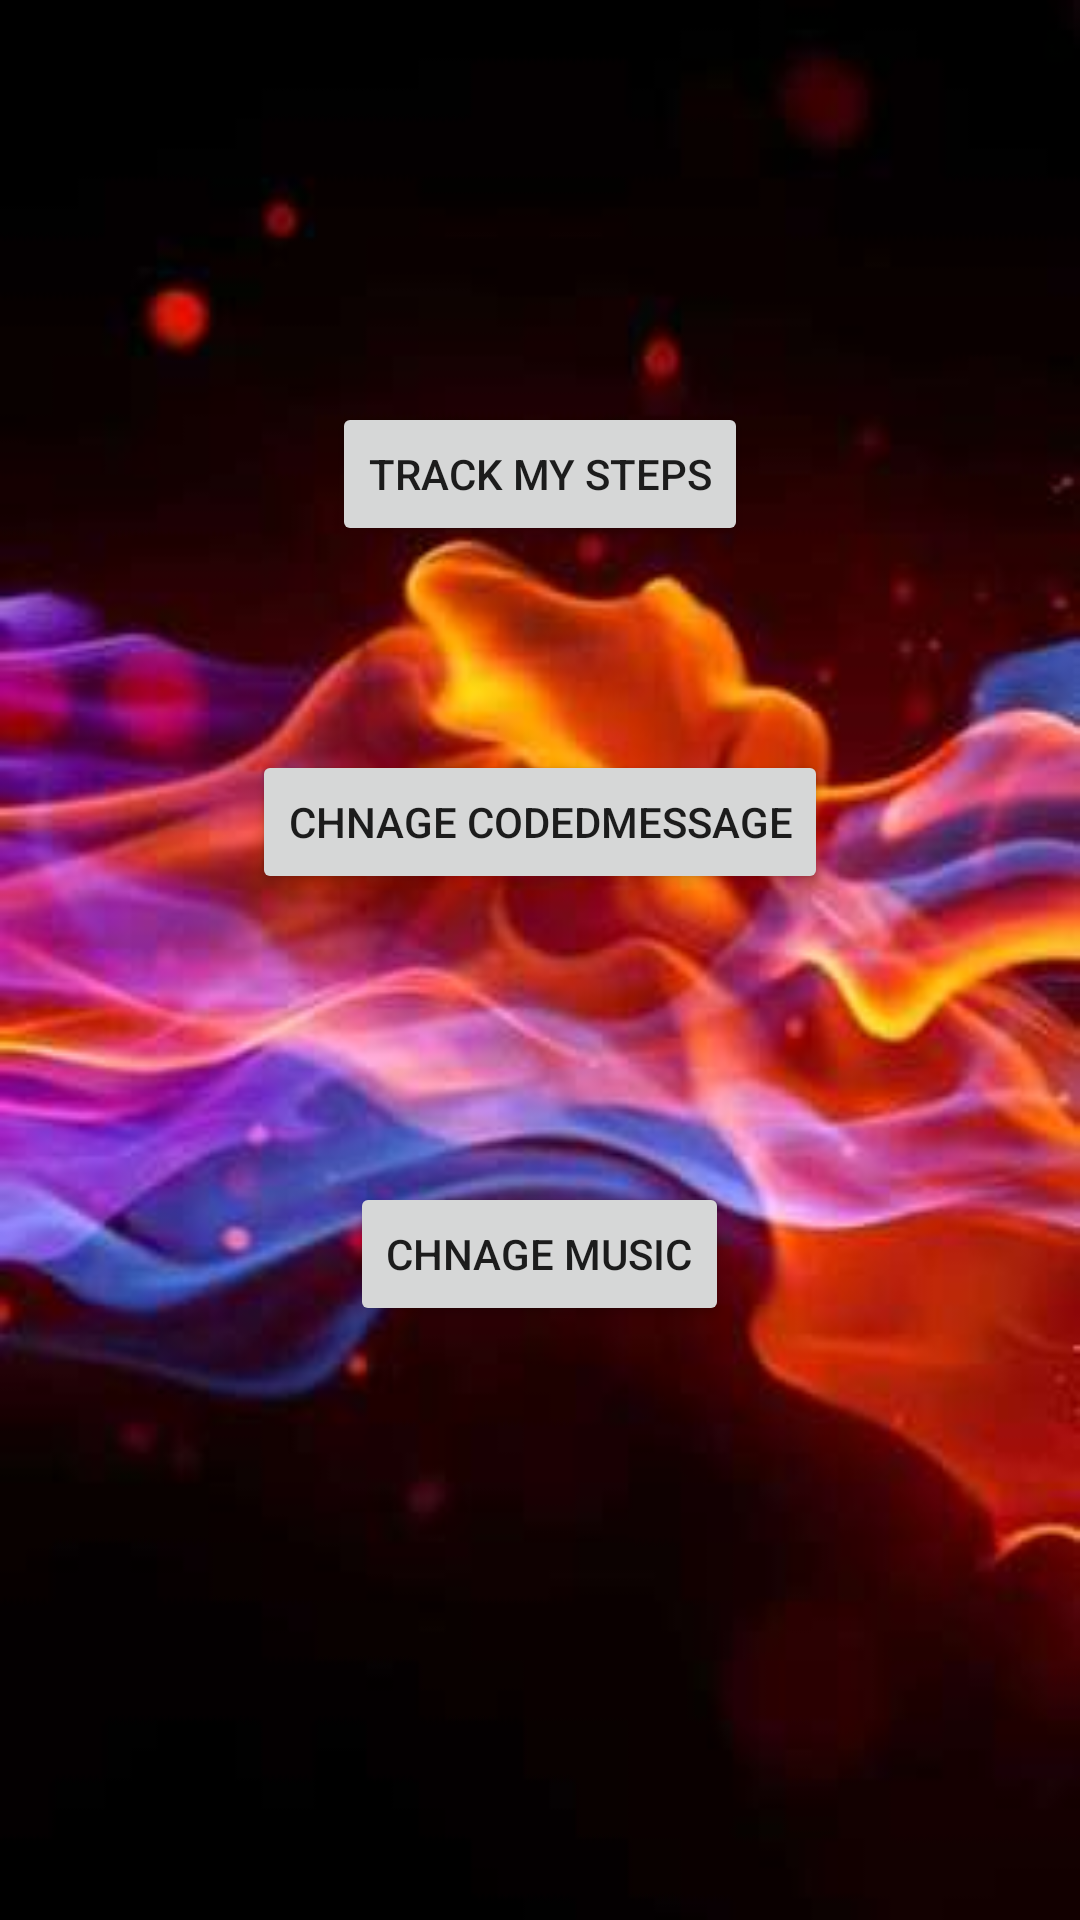

Here is an Android app screen rendered from its layout file. Give the layout XML and the strings, colors and styles it references.
<!-- AndroidManifest.xml: application theme AppTheme -->
<!-- res/layout/activity_smd.xml -->
<?xml version="1.0" encoding="utf-8"?>
<RelativeLayout xmlns:android="http://schemas.android.com/apk/res/android"
    xmlns:app="http://schemas.android.com/apk/res-auto"
    xmlns:tools="http://schemas.android.com/tools"
    android:layout_width="match_parent"
    android:layout_height="match_parent"
    tools:context="com.example.kush.tracker_final.smd"
    android:background="@drawable/back">

    <TextView
        android:id="@+id/textView3"
        android:layout_width="wrap_content"
        android:layout_height="wrap_content"
        android:text="TextView"
        tools:layout_editor_absoluteX="308dp"
        tools:layout_editor_absoluteY="16dp"
        android:layout_alignParentTop="true"
        android:layout_centerHorizontal="true" />

    <Button
        android:id="@+id/tms"
        android:layout_width="wrap_content"
        android:layout_height="wrap_content"
        android:layout_below="@+id/textView3"
        android:layout_centerHorizontal="true"
        android:layout_marginTop="115dp"
        android:onClick="tms"
        android:text="track my steps"
        tools:layout_editor_absoluteX="111dp"
        tools:layout_editor_absoluteY="122dp" />

    <Button
        android:id="@+id/cm"
        android:layout_width="wrap_content"
        android:layout_height="wrap_content"
        android:layout_below="@+id/ccm"
        android:layout_centerHorizontal="true"
        android:layout_marginTop="96dp"
        android:text="chnage music"
        tools:layout_editor_absoluteX="117dp"
        tools:layout_editor_absoluteY="259dp" />

    <Button
        android:id="@+id/ccm"
        android:layout_width="wrap_content"
        android:layout_height="wrap_content"
        android:layout_below="@+id/tms"
        android:layout_centerHorizontal="true"
        android:layout_marginTop="68dp"
        android:onClick="ccm"
        android:text="chnage codedmessage"
        tools:layout_editor_absoluteX="84dp"
        tools:layout_editor_absoluteY="407dp" />

    <EditText
        android:id="@+id/msg"
        android:layout_width="wrap_content"
        android:layout_height="wrap_content"
        android:layout_alignParentStart="true"
        android:layout_below="@+id/ccm"
        android:layout_marginStart="17dp"
        android:layout_marginTop="35dp"
        android:alpha="0"
        android:ems="10"
        android:hint="play:message"
        android:inputType="textPersonName"
        android:textColor="@color/common_google_signin_btn_text_dark_default"
        android:textColorHint="@color/common_google_signin_btn_text_dark_default" />

    <Button
        android:id="@+id/msgb"
        android:layout_width="wrap_content"
        android:layout_height="wrap_content"
        android:layout_alignTop="@+id/msg"
        android:layout_toEndOf="@+id/ccm"
        android:alpha="0"
        android:onClick="msgb"
        android:text="save" />

</RelativeLayout>
<!-- resources referenced by this layout -->
<resources>
  <!-- drawable back: jpg bitmap (drawable, 11736 bytes) -->
  <style name="AppTheme" parent="Theme.AppCompat.Light.NoActionBar">
          
          <item name="colorPrimary">@color/colorPrimary</item>
          <item name="colorPrimaryDark">@color/colorPrimaryDark</item>
          <item name="colorAccent">@color/colorAccent</item>
          <item name="windowActionBar">false</item>
          <item name="windowNoTitle">true</item>
      </style>
  <color name="colorPrimary">#3F51B5</color>
  <color name="colorPrimaryDark">#303f9f</color>
  <color name="colorAccent">#FF4081</color>
</resources>
